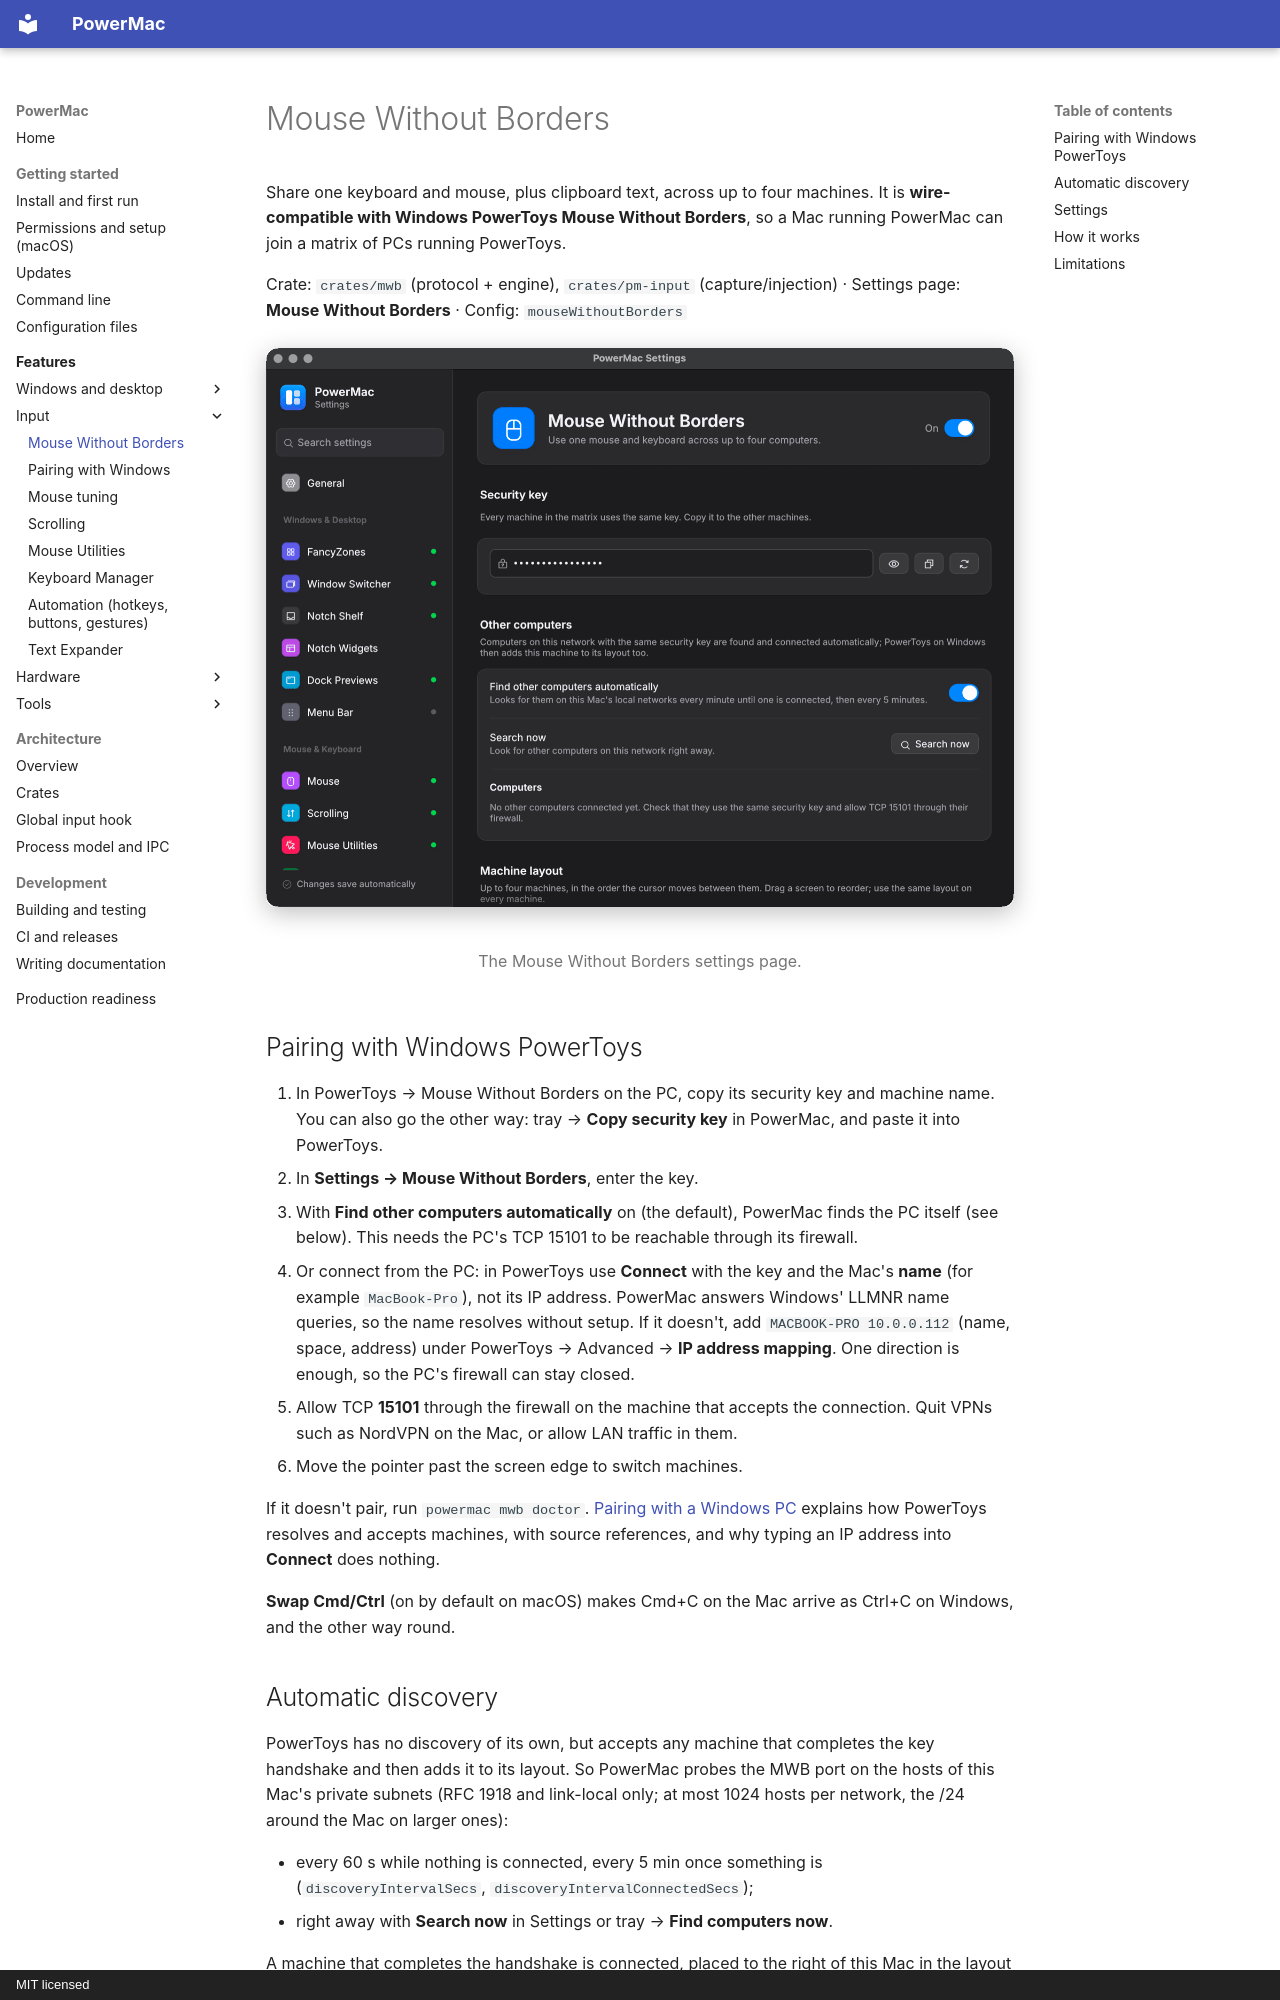

repository: finepointcgi/PowerMac · page: features/mouse-without-borders/index.html · generator: mkdocs · copyright: MIT licensed

# Mouse Without Borders

Share one keyboard and mouse, plus clipboard text, across up to four machines. It is **wire-compatible with Windows PowerToys Mouse Without Borders**, so a Mac running PowerMac can join a matrix of PCs running PowerToys.

Crate: `crates/mwb` (protocol + engine), `crates/pm-input` (capture/injection) · Settings page: **Mouse Without Borders** · Config: `mouseWithoutBorders`

<figure markdown="span">
  ![The Mouse Without Borders settings page](../assets/screenshots/settings-mouse-without-borders.png){ loading=lazy }
  <figcaption>The Mouse Without Borders settings page.</figcaption>
</figure>

## Pairing with Windows PowerToys

1. In PowerToys → Mouse Without Borders on the PC, copy its security key and machine name. You can also go the other way: tray → **Copy security key** in PowerMac, and paste it into PowerToys.
2. In **Settings → Mouse Without Borders**, enter the key.
3. With **Find other computers automatically** on (the default), PowerMac finds the PC itself (see below). This needs the PC's TCP 15101 to be reachable through its firewall.
4. Or connect from the PC: in PowerToys use **Connect** with the key and the Mac's **name** (for example `MacBook-Pro`), not its IP address. PowerMac answers Windows' LLMNR name queries, so the name resolves without setup. If it doesn't, add `MACBOOK-PRO 10.0.0.112` (name, space, address) under PowerToys → Advanced → **IP address mapping**. One direction is enough, so the PC's firewall can stay closed.
5. Allow TCP **15101** through the firewall on the machine that accepts the connection. Quit VPNs such as NordVPN on the Mac, or allow LAN traffic in them.
6. Move the pointer past the screen edge to switch machines.

If it doesn't pair, run `powermac mwb doctor`. [Pairing with a Windows PC](mouse-without-borders-pairing.md) explains how PowerToys resolves and accepts machines, with source references, and why typing an IP address into **Connect** does nothing.

**Swap Cmd/Ctrl** (on by default on macOS) makes Cmd+C on the Mac arrive as Ctrl+C on Windows, and the other way round.
